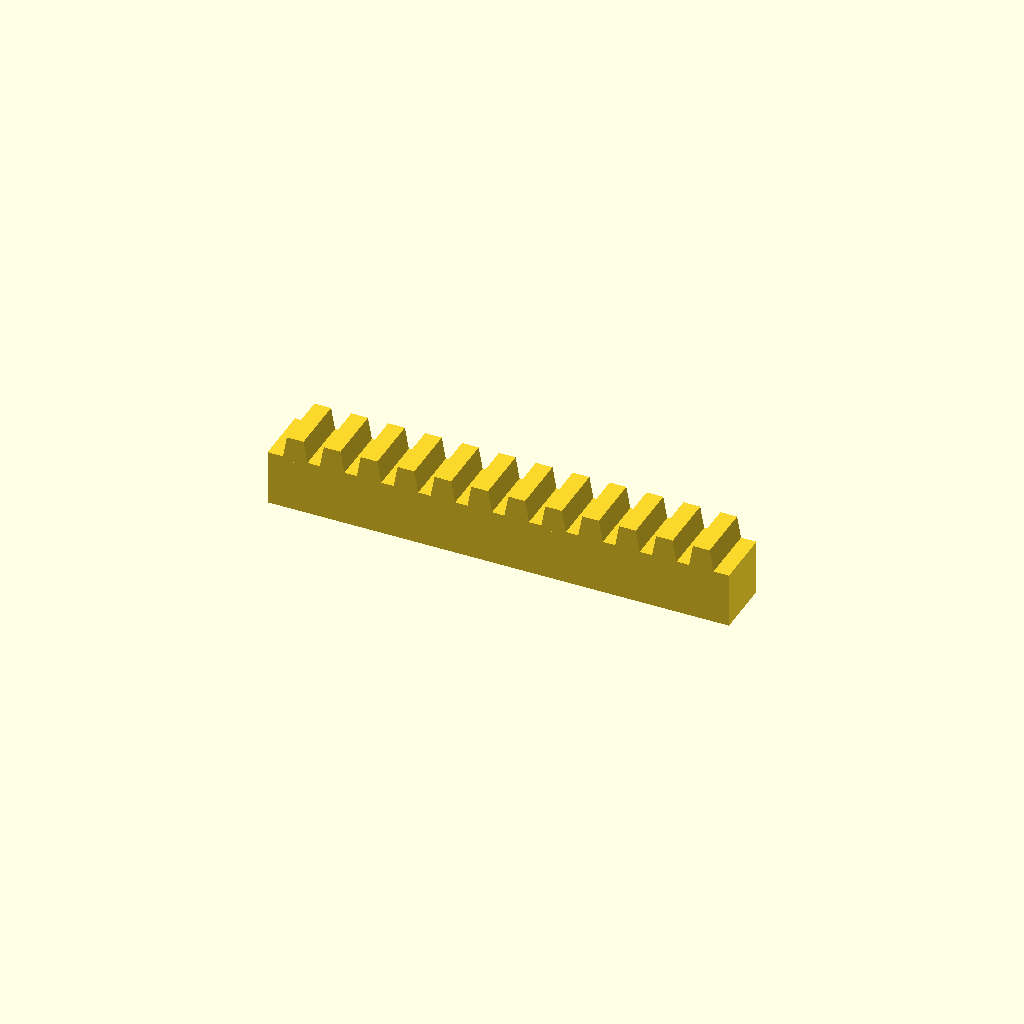
Cell 1: rendered with the file's own defaults.
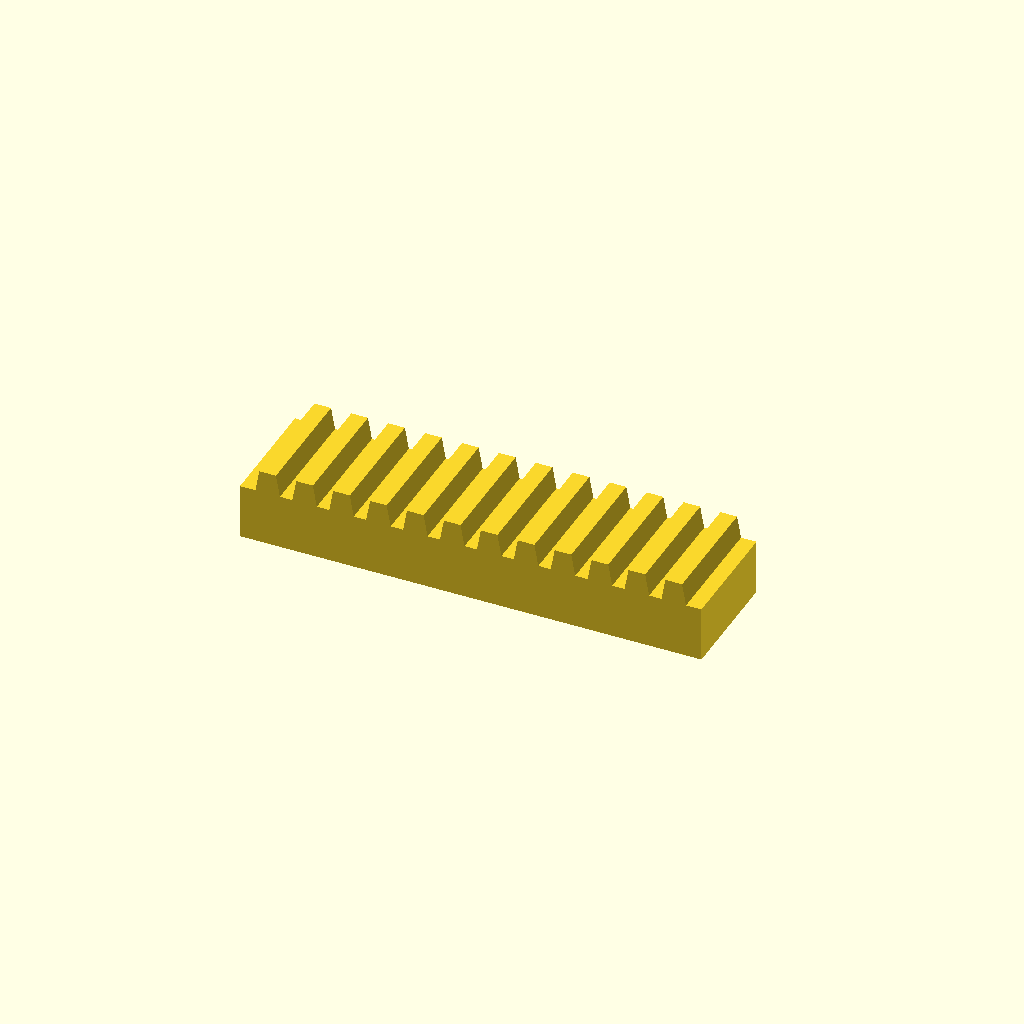
Cell 2: bar_w = 32 (everything else at default).
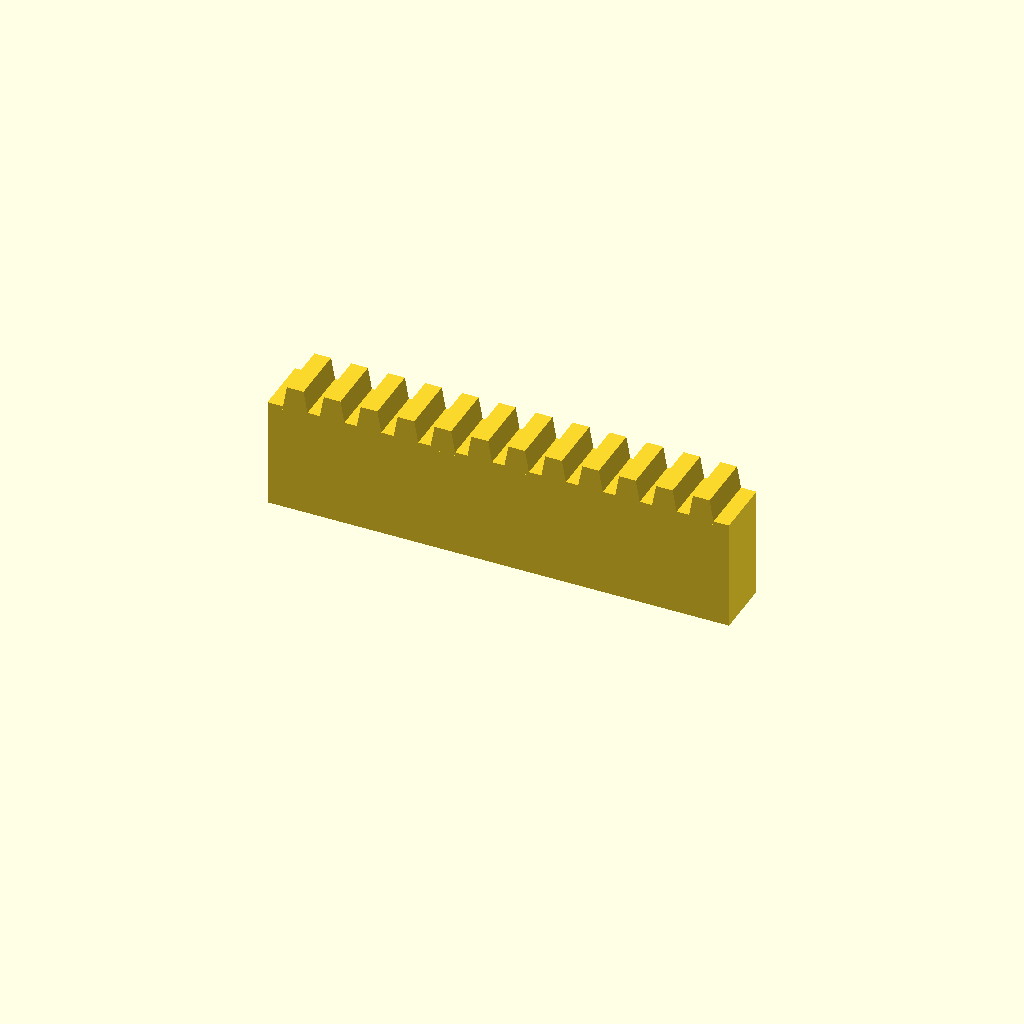
Cell 3: bar_h = 30 (everything else at default).
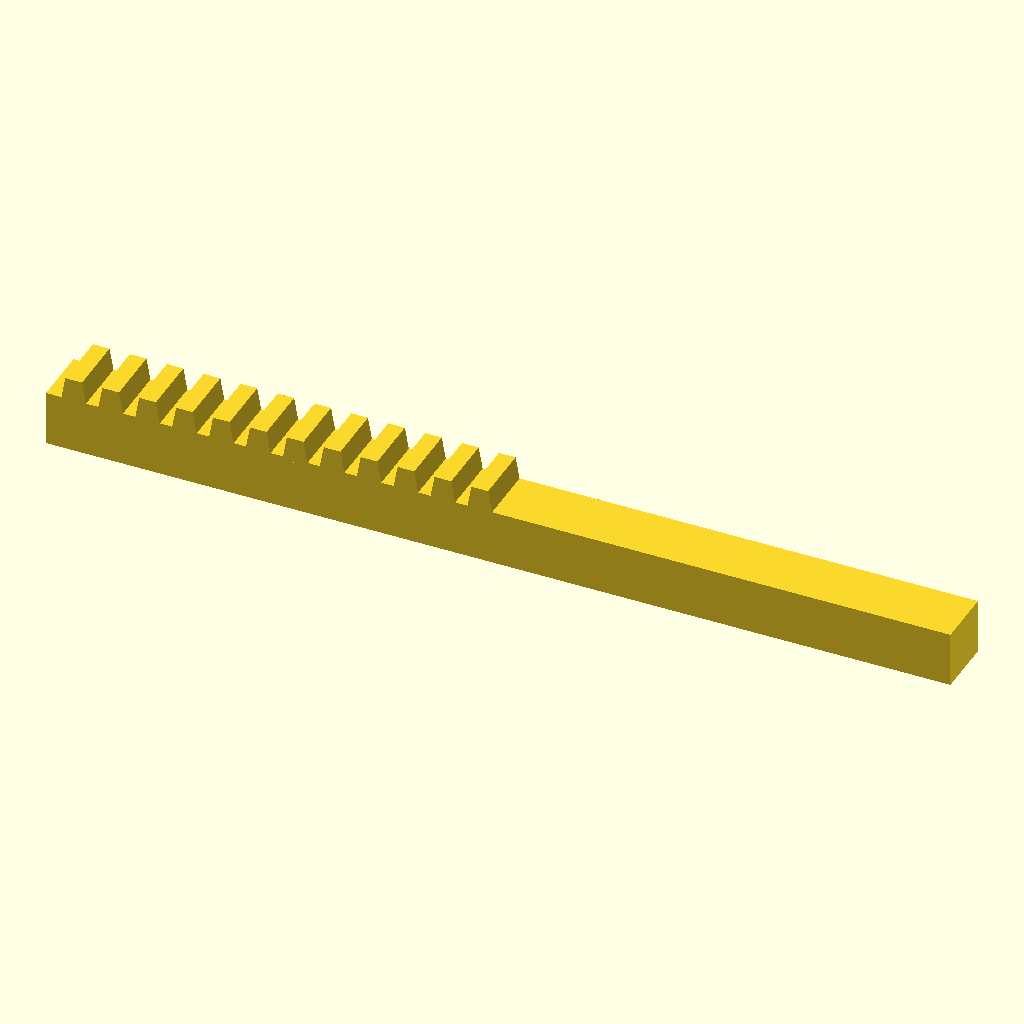
Cell 4: teeth = 24 (everything else at default).
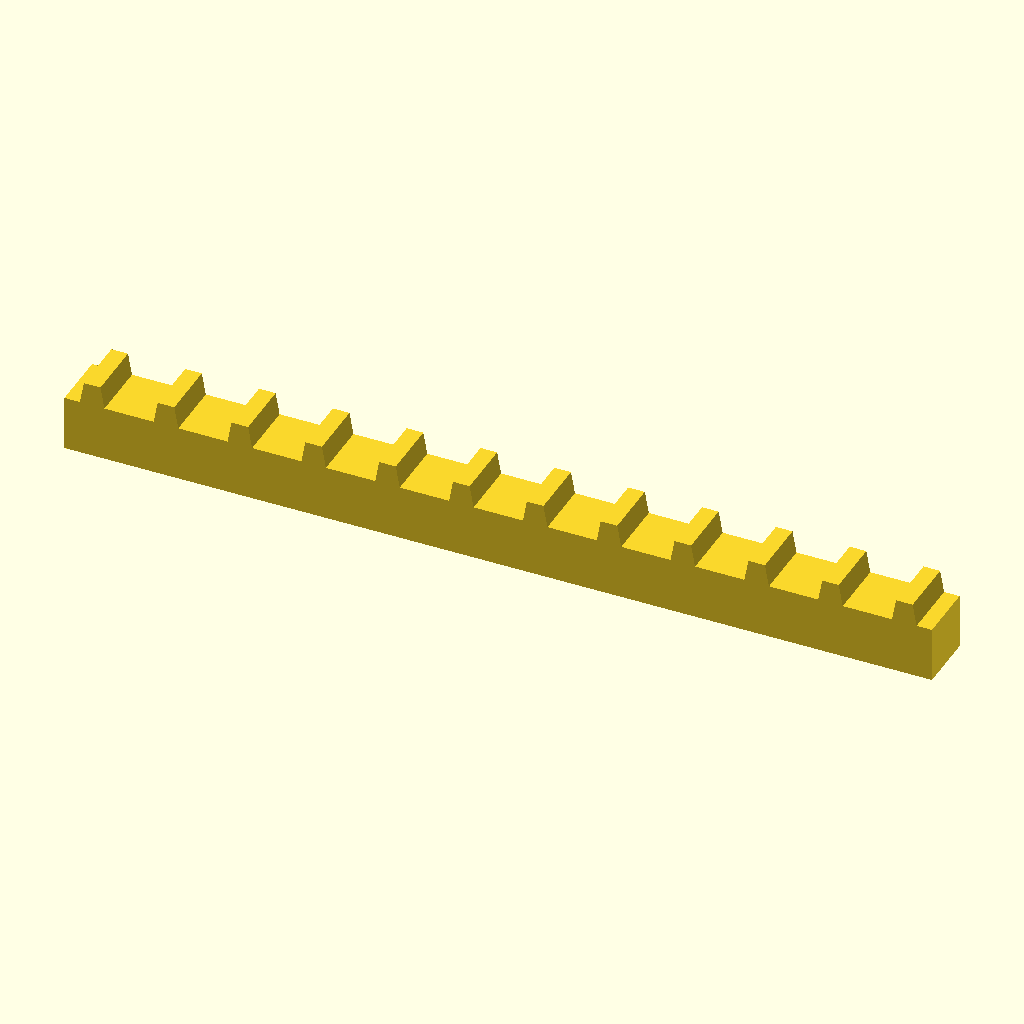
Cell 5 — pitch set to 20, the other parameters unchanged.
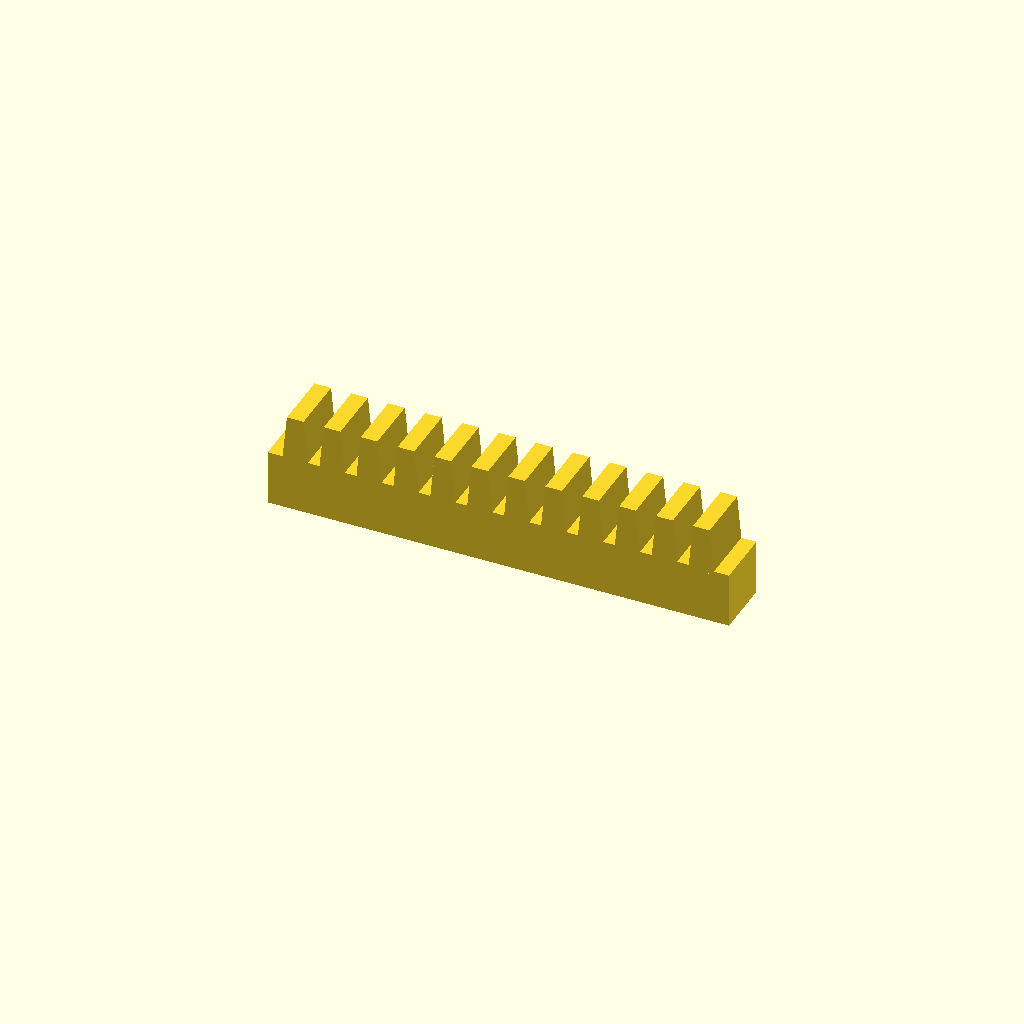
Cell 6 — tooth_h set to 12, the other parameters unchanged.
All cells are drawn from one camera (rotation 55°, 0°, 25°, orthographic, colour scheme Cornfield), so only the parameter changes between them.
Source of the model, optional_data/data/place1/rackbars/part_0216.scad:
$fn = 32;

// ----------------------------------------------------------------------
// Toothed rack, 12 teeth
// 10 mm pitch, 6 mm teeth
// ----------------------------------------------------------------------

// --- parameters (mm) ---
bar_w = 16;     // bar width (Y)
bar_h = 15;     // bar height (Z)
teeth = 12;     // number of teeth
pitch = 10;     // tooth pitch
tooth_h = 6;    // tooth height above the bar
root_w = 7;     // tooth width at the root
crest_w = 4.5;  // tooth width at the crest

// --- derived feature positions (mm) ---
span = (teeth - 1) * pitch;  // = 110   distance between the outer teeth
bar_l = span + root_w + 8;   // = 125   bar length: teeth plus 4 mm at each end
tooth_x = -span / 2;         // = -55   X of the first tooth
height = bar_h + tooth_h;    // = 21   overall height
feature_centers = [
  [tooth_x + 0 * pitch, -bar_w / 2],
  [tooth_x + 1 * pitch, -bar_w / 2],
  [tooth_x + 2 * pitch, -bar_w / 2],
  [tooth_x + 3 * pitch, -bar_w / 2],
  [tooth_x + 4 * pitch, -bar_w / 2],
  [tooth_x + 5 * pitch, -bar_w / 2],
  [tooth_x + 6 * pitch, -bar_w / 2],
  [tooth_x + 7 * pitch, -bar_w / 2],
  [tooth_x + 8 * pitch, -bar_w / 2],
  [tooth_x + 9 * pitch, -bar_w / 2],
  [tooth_x + 10 * pitch, -bar_w / 2],
  [tooth_x + 11 * pitch, -bar_w / 2]
];   // tooth centre line, drives the tooth loop

// bar with a rack of teeth, one extruded trapezoium per centre
module rack_tooth() {
  linear_extrude(height = bar_w)
    polygon(points = [
      [0, 0],
      [root_w, 0],
      [root_w / 2 + crest_w / 2, tooth_h + 1],
      [root_w / 2 - crest_w / 2, tooth_h + 1]
    ]);
}

union() {
  translate([-bar_l / 2, -bar_w, 0]) cube([bar_l, bar_w, bar_h]);
  for (centre = feature_centers)
    translate([centre[0] - root_w / 2, 0, bar_h - 1]) rotate([90, 0, 0]) rack_tooth();
}
Parameter table extracted from the source (name, type, default, range or options):
bar_w: number, default 16
bar_h: number, default 15
teeth: number, default 12
pitch: number, default 10
tooth_h: number, default 6
root_w: number, default 7
crest_w: number, default 4.5
